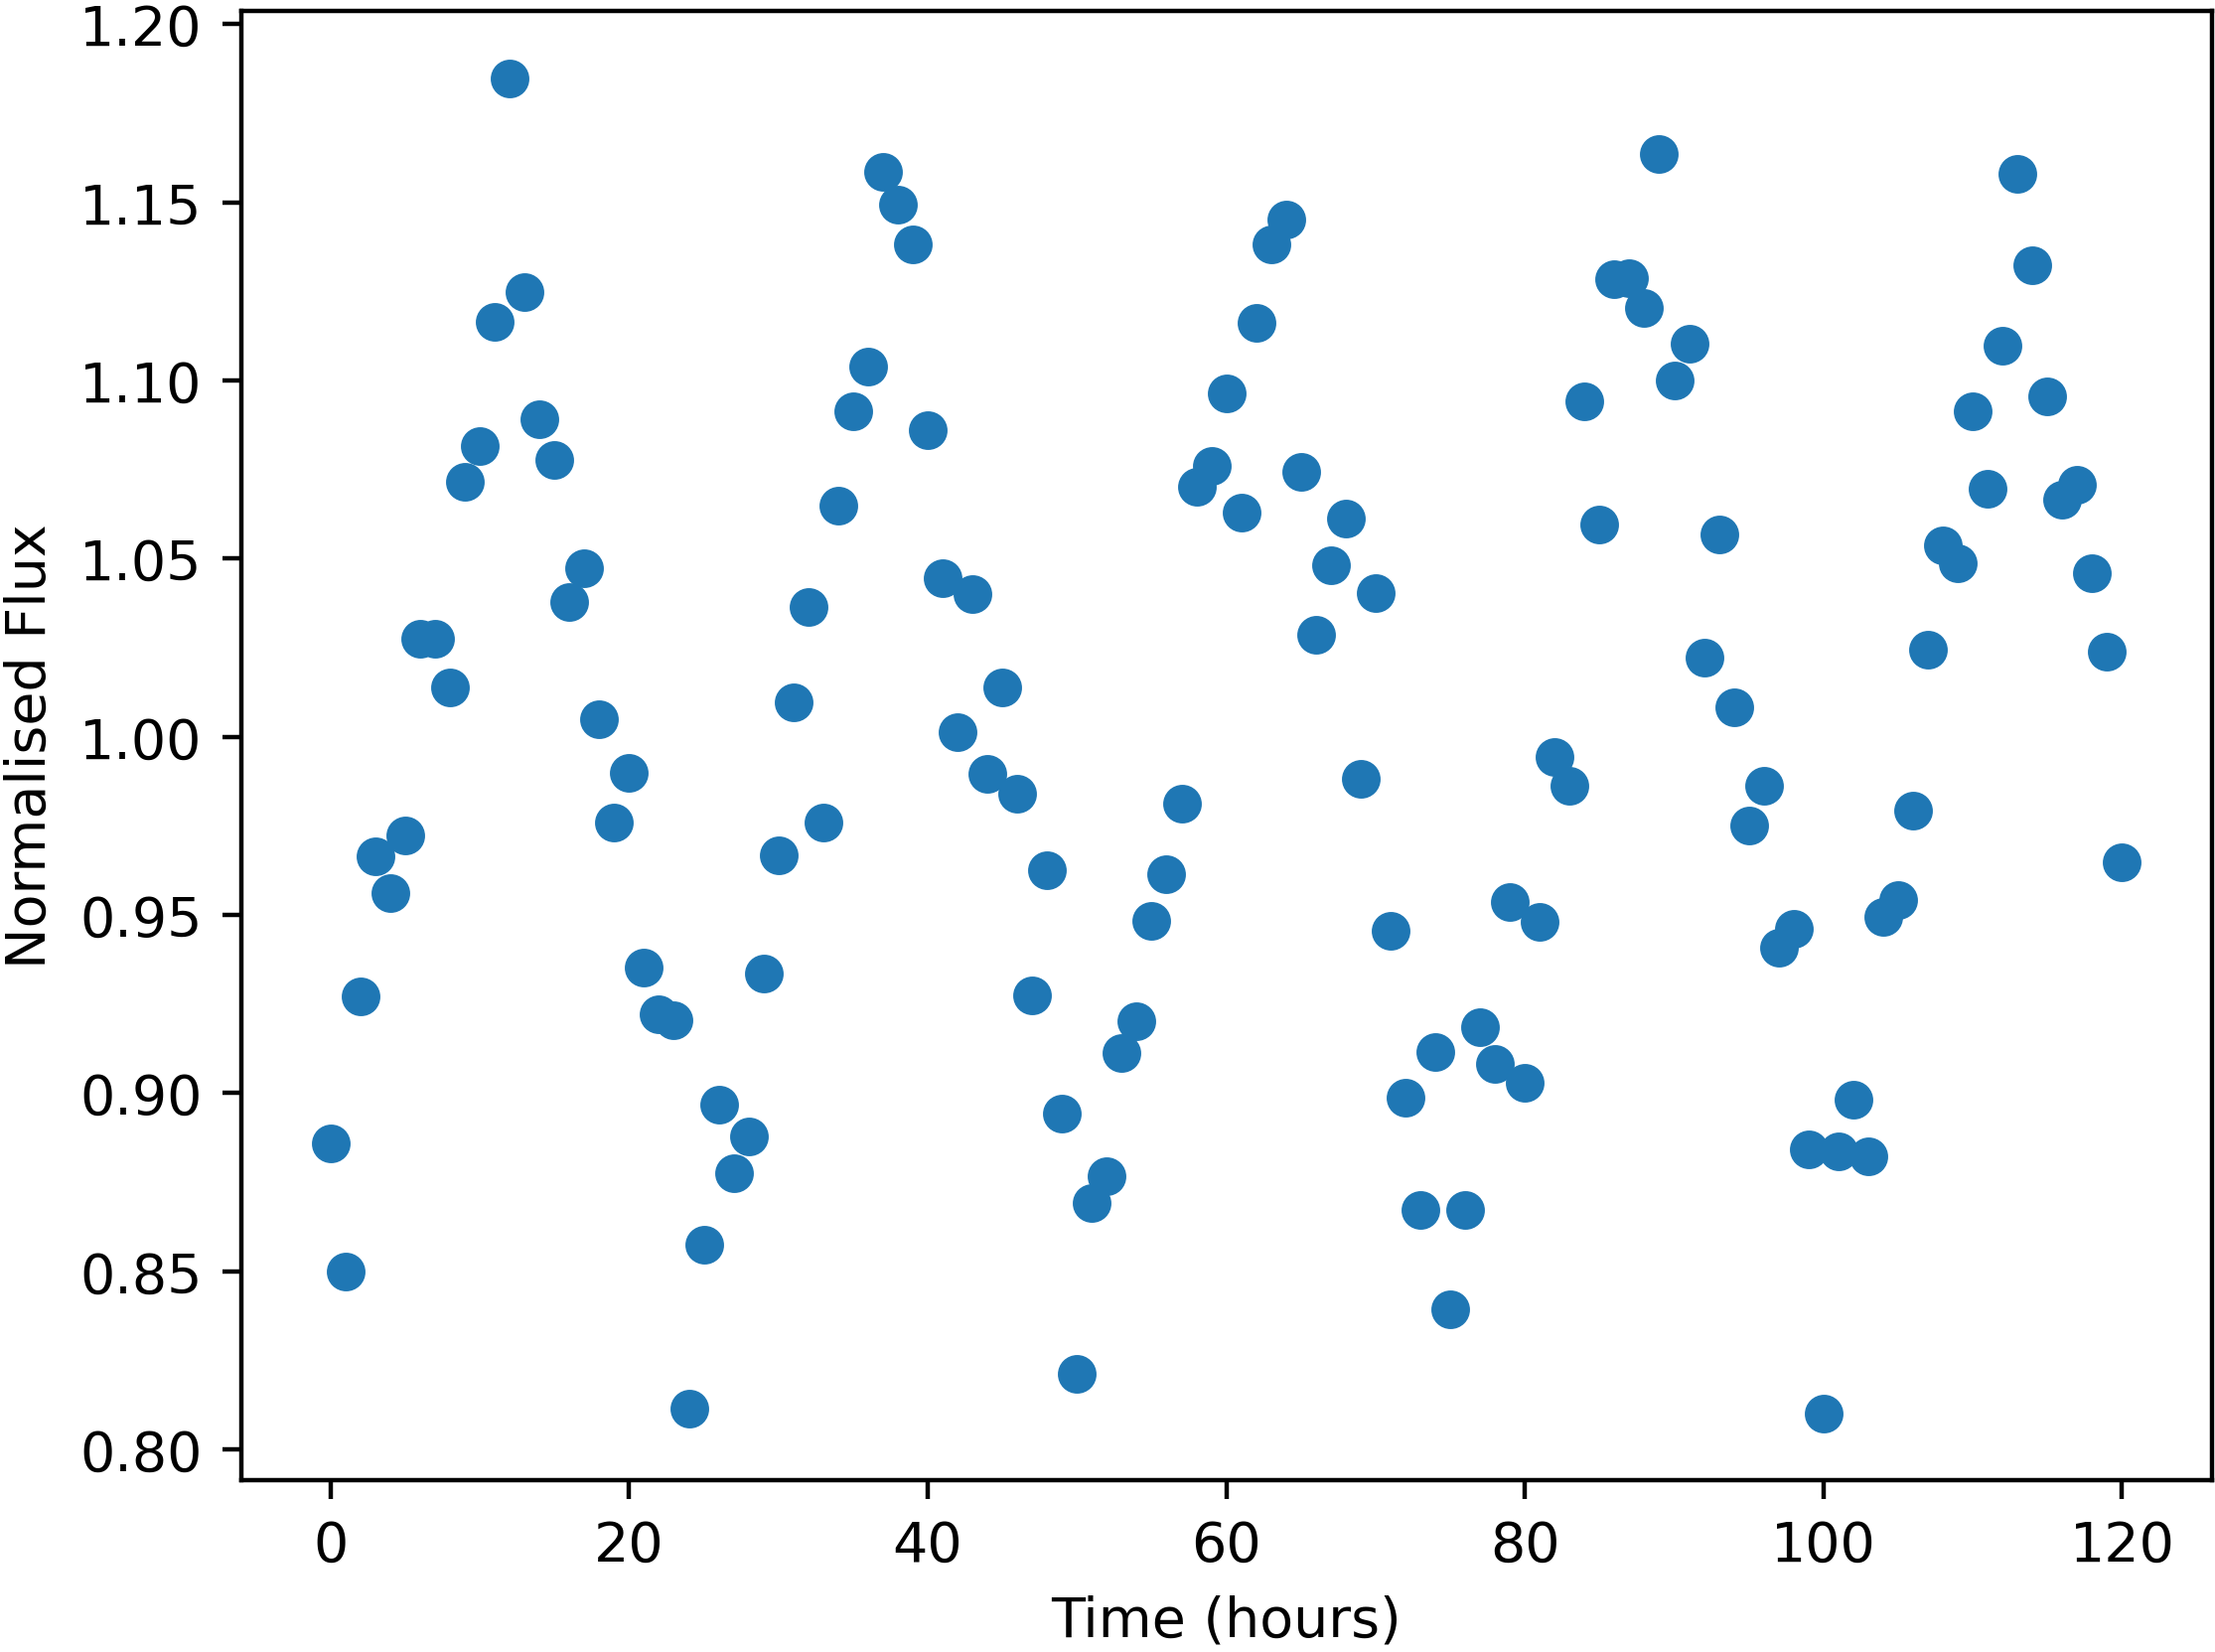

The file beside this chart, header and first rows:
Time, NormalisedFlux
0.0, 0.8859
1.0, 0.8498
2.0, 0.9271
3.0, 0.9663
4.0, 0.956
5.0, 0.9723
6.0, 1.028
7.0, 1.027
8.0, 1.014
9.0, 1.072
10.0, 1.082
11.0, 1.116
12.0, 1.185
13.0, 1.125
14.0, 1.089
15.0, 1.078
16.0, 1.038
17.0, 1.047
18.0, 1.005
19.0, 0.9758
20.0, 0.99
21.0, 0.9351
22.0, 0.922
23.0, 0.9203
24.0, 0.8114
25.0, 0.8574
26.0, 0.8967
27.0, 0.8774
28.0, 0.8878
29.0, 0.9334
30.0, 0.9666
31.0, 1.01
32.0, 1.036
33.0, 0.976
34.0, 1.065
35.0, 1.091
36.0, 1.104
37.0, 1.158
38.0, 1.149
39.0, 1.138
40.0, 1.086
41.0, 1.045
42.0, 1.001
43.0, 1.04
44.0, 0.9894
45.0, 1.014
46.0, 0.9839
47.0, 0.9273
48.0, 0.9624
49.0, 0.8943
50.0, 0.821
51.0, 0.8692
52.0, 0.8767
53.0, 0.9113
54.0, 0.9202
55.0, 0.9483
56.0, 0.9613
57.0, 0.9812
58.0, 1.07
59.0, 1.076
... 61 more rows
